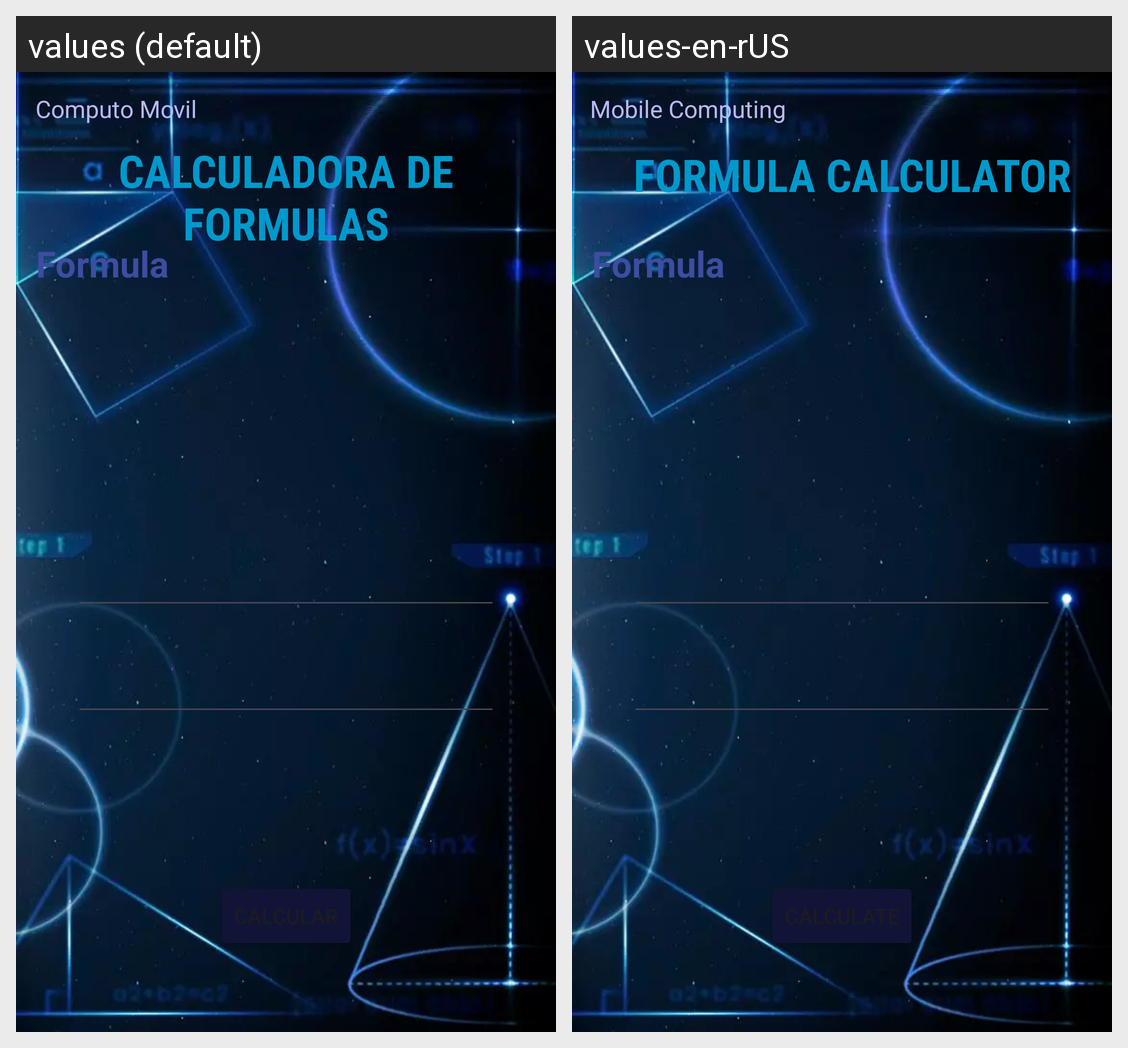

Locale-by-locale string values for the Android screen shown in this grid:
Android screen res/layout/activity_main2.xml rendered under 2 locales, left to right: values (default), values-en-rUS. Device: Nexus 5 (rendered at 1080×1920; each locale shown at half size, 540×960, under a caption strip naming it); theme Theme.Formulas_Ejercicio1.
Strings drawn on this screen, with the default value and each locale's value (text and hints the layout hard-codes, and strings that could not be matched under every locale, appear in the picture but are not listed):

computo_movil
  values: Computo Movil
  values-en-rUS: Mobile Computing

calculadora
  values: Calculadora de Formulas
  values-en-rUS:  Formula Calculator
